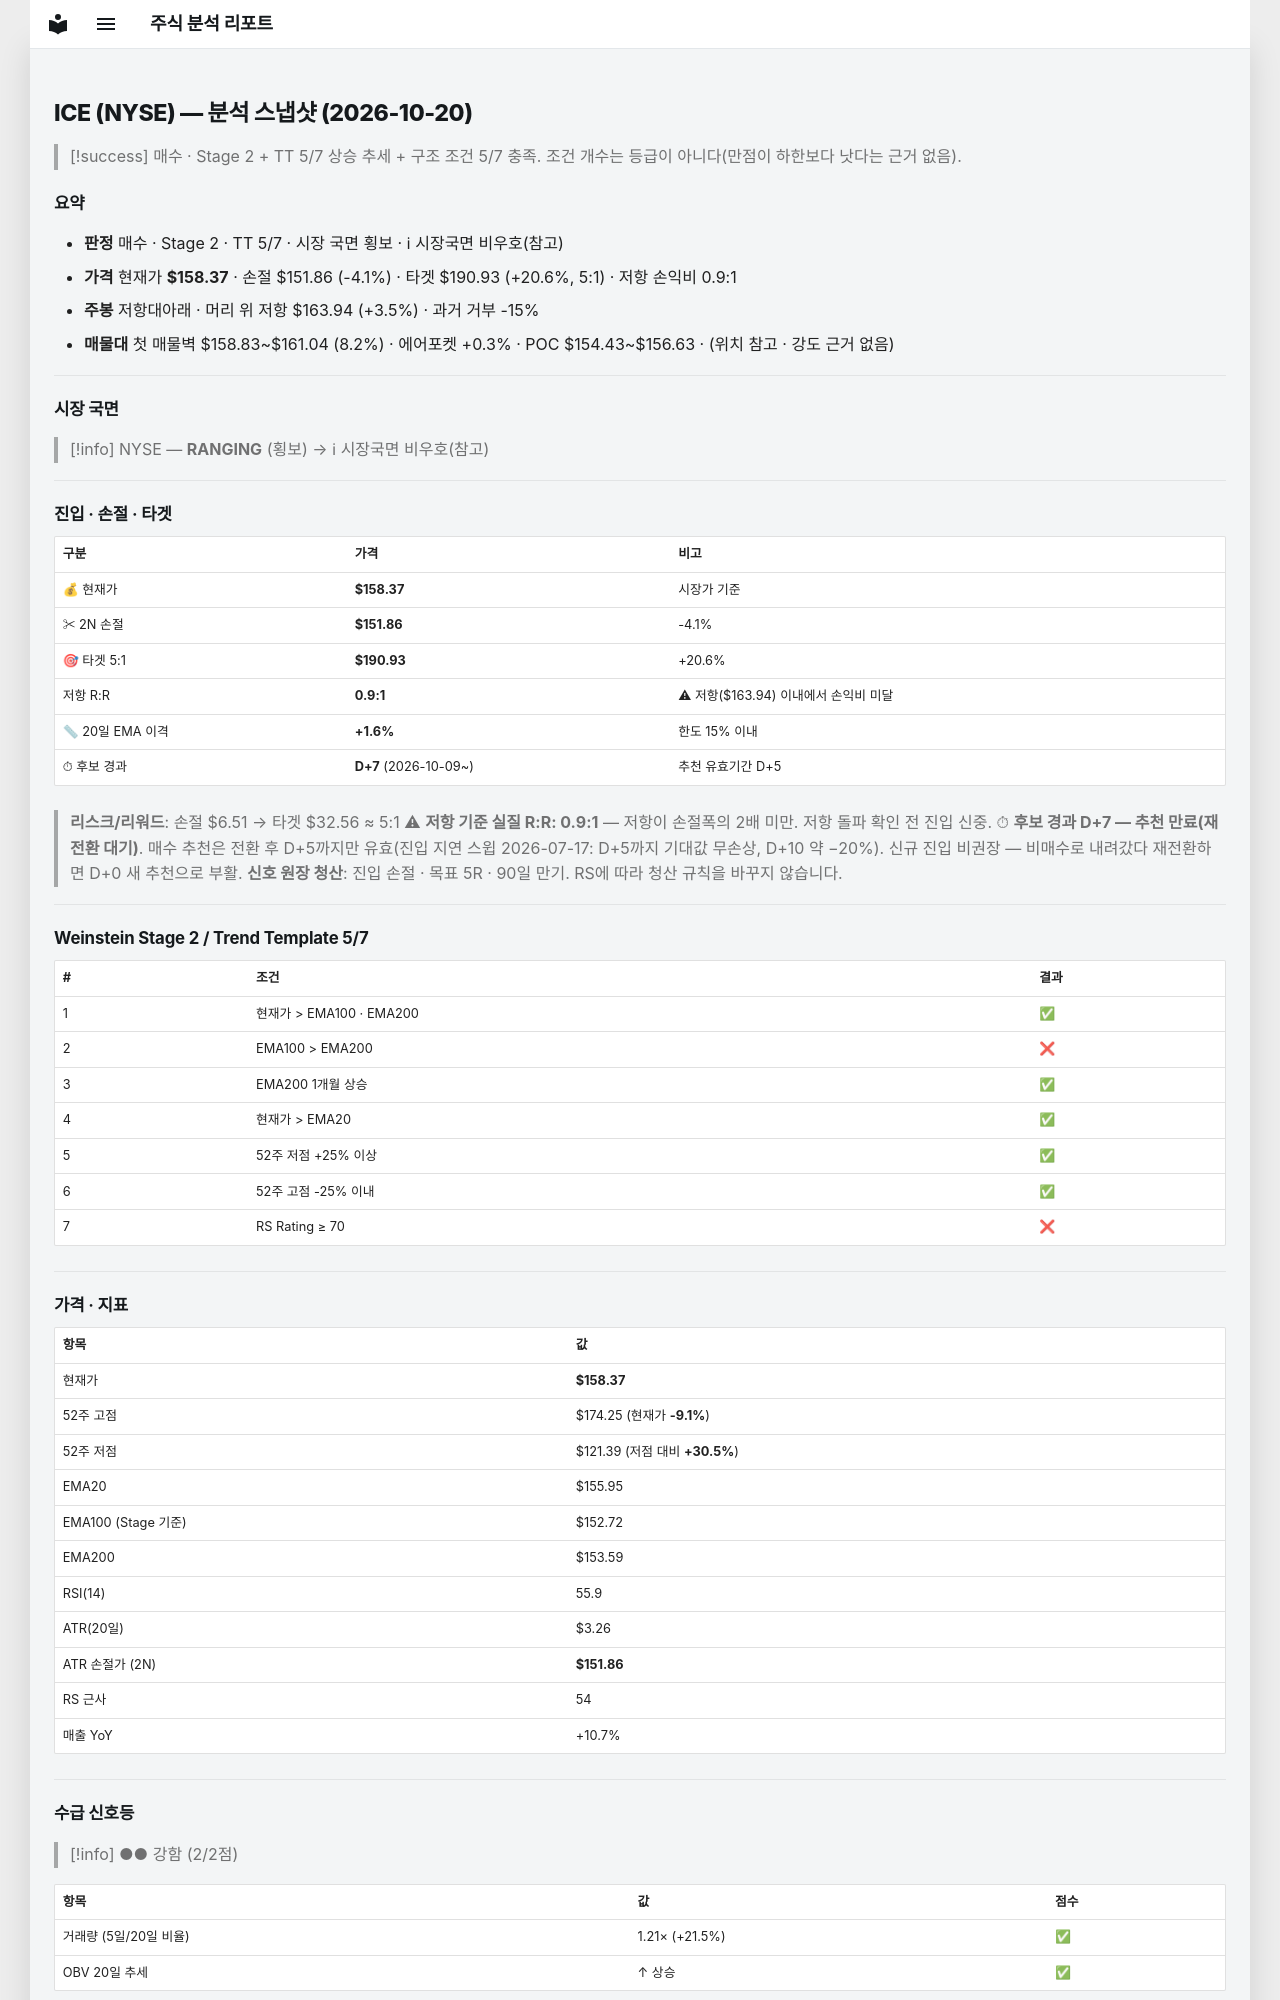

repository: soloandco/stock-reports · page: snapshots/ICE-2026-10-20/index.html · generator: mkdocs

---
type: analysis-snapshot
title: ICE 분석 스냅샷
ticker: ICE
market: NYSE
created: 2026-10-20
updated: 2026-10-20
bar-date: 2026-10-19
verdict: 매수관찰
real-rr: 0.85
sma50-gap-pct: 1.6
candidate-days: 7
candidate-since: 2026-10-09
weekly-position: 저항대아래
weekly-overhead-price: 163.94
weekly-overhead-pct: 3.5
stage: 2
trend-template-score: 5
tt-max: 7
ma-set: ema-20-100-200
price: 158.3715057373047
stop-price: 151.858823263212
market-regime: RANGING
supply-demand-score: 2/2
supply-demand-label: 강함
status: tracking
tags:
  - stock-agent
  - watchlist
  - ICE
  - analysis
related:
  - "[[analysis-template]]"
---

# ICE (NYSE) — 분석 스냅샷 (2026-10-20)

> [!success] 매수 · Stage 2 + TT 5/7
> 상승 추세 + 구조 조건 5/7 충족. 조건 개수는 등급이 아니다(만점이 하한보다 낫다는 근거 없음).

## 요약

- **판정** 매수 · Stage 2 · TT 5/7 · 시장 국면 횡보 · ℹ 시장국면 비우호(참고)
- **가격** 현재가 **$158.37** · 손절 $151.86 (-4.1%) · 타겟 $190.93 (+20.6%, 5:1) · 저항 손익비 0.9:1
- **주봉** 저항대아래 · 머리 위 저항 $163.94 (+3.5%) · 과거 거부 -15%
- **매물대** 첫 매물벽 $158.83~$161.04 (8.2%) · 에어포켓 +0.3% · POC $154.43~$156.63 · (위치 참고 · 강도 근거 없음)

---

## 시장 국면

> [!info] NYSE — **RANGING** (횡보) → ℹ 시장국면 비우호(참고)

---

## 진입 · 손절 · 타겟

| 구분 | 가격 | 비고 |
|------|------|------|
| 💰 현재가 | **$158.37** | 시장가 기준 |
| ✂ 2N 손절 | **$151.86** | -4.1% |
| 🎯 타겟 5:1 | **$190.93** | +20.6% |
| 저항 R:R | **0.9:1** | ⚠ 저항($163.94) 이내에서 손익비 미달 |
| 📏 20일 EMA 이격 | **+1.6%** | 한도 15% 이내 |
| ⏱ 후보 경과 | **D+7** (2026-10-09~) | 추천 유효기간 D+5 |

> **리스크/리워드**: 손절 $6.51 → 타겟 $32.56 ≈ 5:1
> ⚠ **저항 기준 실질 R:R: 0.9:1** — 저항이 손절폭의 2배 미만. 저항 돌파 확인 전 진입 신중.
> ⏱ **후보 경과 D+7 — 추천 만료(재전환 대기)**. 매수 추천은 전환 후 D+5까지만 유효(진입 지연 스윕 2026-07-17: D+5까지 기대값 무손상, D+10 약 −20%). 신규 진입 비권장 — 비매수로 내려갔다 재전환하면 D+0 새 추천으로 부활.
> **신호 원장 청산**: 진입 손절 · 목표 5R · 90일 만기. RS에 따라 청산 규칙을 바꾸지 않습니다.

---

## Weinstein Stage 2 / Trend Template 5/7

| # | 조건 | 결과 |
|---|------|------|
| 1 | 현재가 > EMA100 · EMA200 | ✅ |
| 2 | EMA100 > EMA200 | ❌ |
| 3 | EMA200 1개월 상승 | ✅ |
| 4 | 현재가 > EMA20 | ✅ |
| 5 | 52주 저점 +25% 이상 | ✅ |
| 6 | 52주 고점 -25% 이내 | ✅ |
| 7 | RS Rating ≥ 70 | ❌ |

---

## 가격 · 지표

| 항목 | 값 |
|------|---|
| 현재가 | **$158.37** |
| 52주 고점 | $174.25 (현재가 **-9.1%**) |
| 52주 저점 | $121.39 (저점 대비 **+30.5%**) |
| EMA20 | $155.95 |
| EMA100 (Stage 기준) | $152.72 |
| EMA200 | $153.59 |
| RSI(14) | 55.9 |
| ATR(20일) | $3.26 |
| ATR 손절가 (2N) | **$151.86** |
| RS 근사 | 54 |
| 매출 YoY | +10.7% |

---
## 수급 신호등

> [!info] ●● 강함 (2/2점)

| 항목 | 값 | 점수 |
|------|------|------|
| 거래량 (5일/20일 비율) | 1.21× (+21.5%) | ✅ |
| OBV 20일 추세 | ↑ 상승 | ✅ |

> **판독법**: 거래량이 20일 평균보다 20% 이상 많고 OBV(온밸런스볼륨)가 상승 중이면 매집 수급이 강한 것으로 판단합니다.

---
